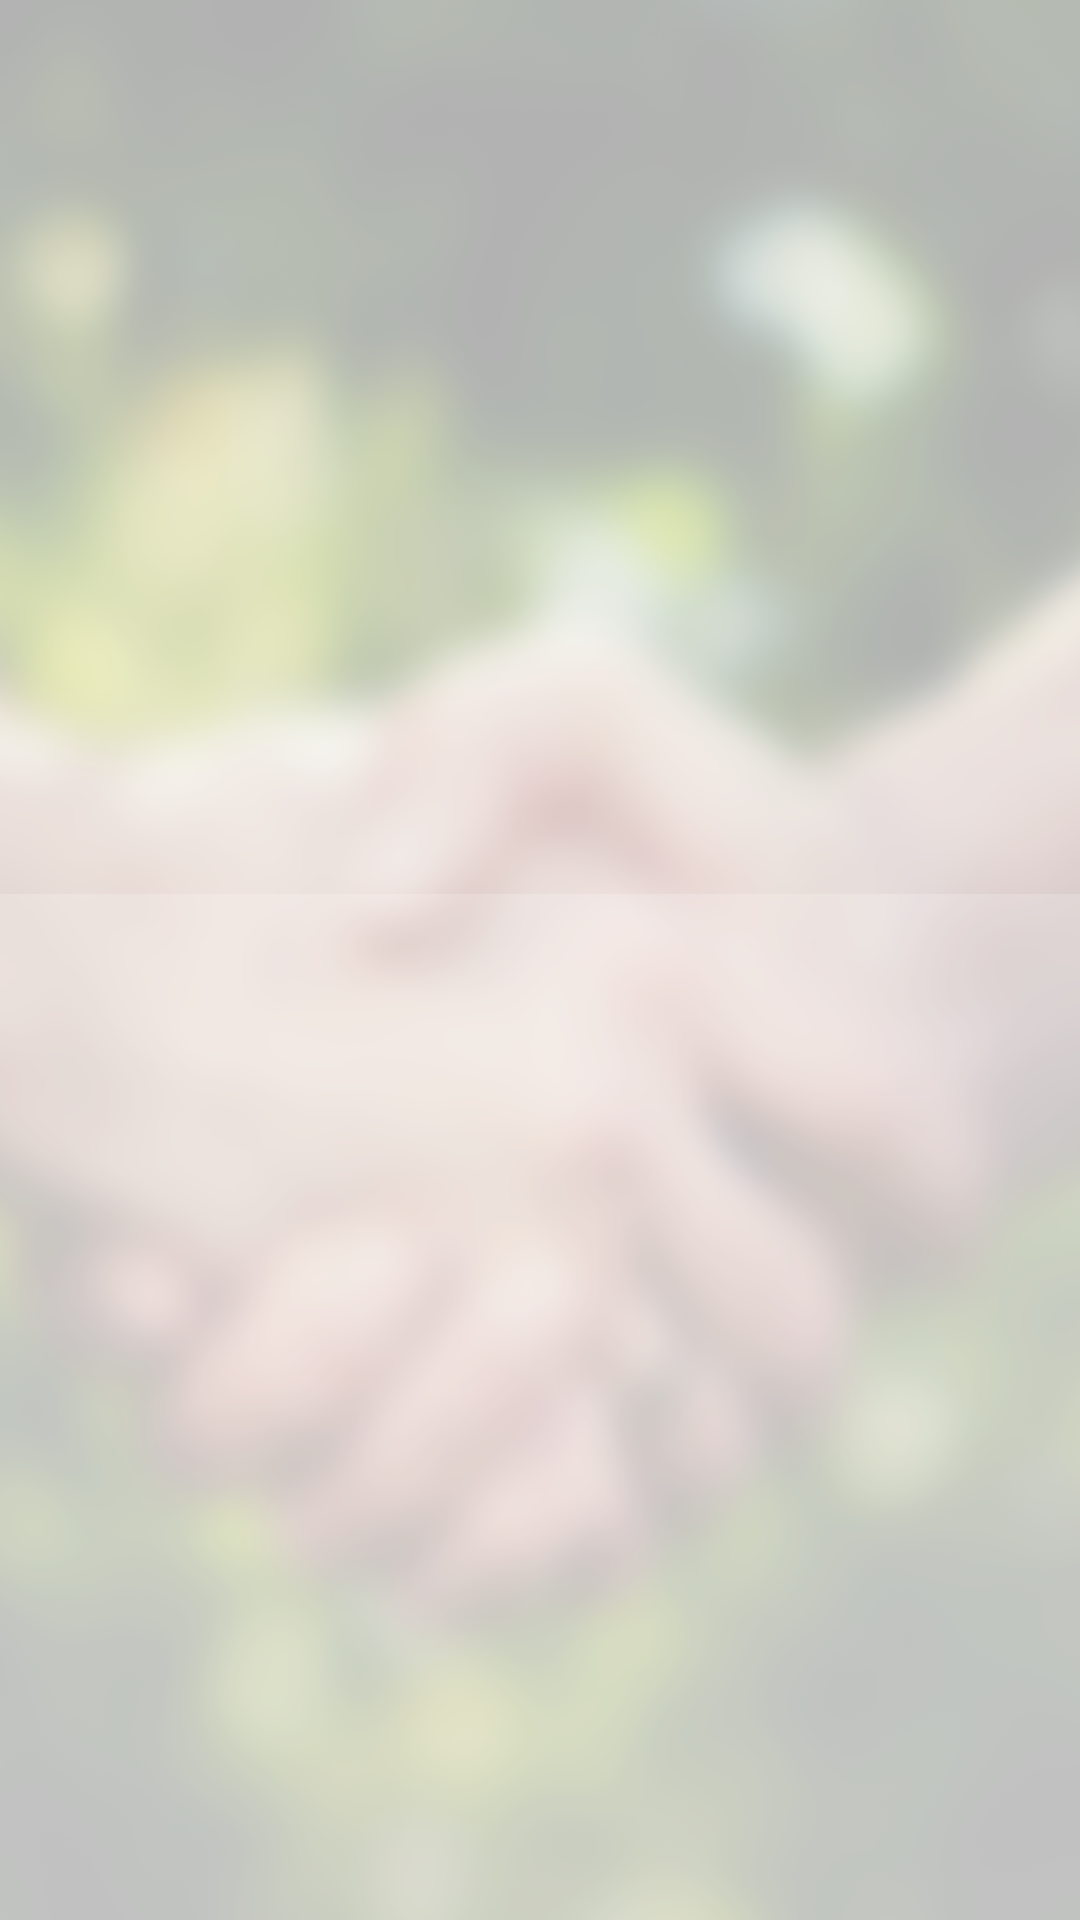

Reconstruct the res/layout file that produces this screen, plus the resources it refers to.
<!-- AndroidManifest.xml: application theme AppTheme -->
<!-- res/layout/fragment_about_us.xml -->
<?xml version="1.0" encoding="utf-8"?>
<LinearLayout xmlns:android="http://schemas.android.com/apk/res/android"
    xmlns:app="http://schemas.android.com/apk/res-auto"
    android:layout_width="match_parent"
    android:layout_height="match_parent"
    android:orientation="vertical"
    android:background="@drawable/background">

    <ImageView
        android:id="@+id/about_tab_image"
        android:layout_width="match_parent"
        android:layout_height="250dp"
        android:padding="36dp" />

    <com.google.android.material.tabs.TabLayout
        android:id="@+id/tabs"
        android:layout_width="match_parent"
        android:layout_height="wrap_content"
        android:textSize="42sp"
        android:gravity="center_horizontal" />

    <androidx.viewpager.widget.ViewPager
        android:id="@+id/view_pager"
        android:layout_width="match_parent"
        android:layout_height="match_parent"
        android:background="@color/transparentBackground"
        android:layout_gravity=""
        app:layout_behavior="@string/appbar_scrolling_view_behavior" />

</LinearLayout>
<!-- resources referenced by this layout -->
<resources>
  <color name="transparentBackground">#30ffffff</color>
  <!-- drawable background: png bitmap (drawable-v24, 872722 bytes) -->
  <style name="AppTheme" parent="Theme.AppCompat.Light.DarkActionBar">
          
          <item name="colorPrimary">@color/colorPrimary</item>
          <item name="colorPrimaryDark">@color/colorPrimaryDark</item>
          <item name="colorAccent">@color/colorAccent</item>
      </style>
  <color name="colorPrimary">#21c465</color>
  <color name="colorPrimaryDark">#19954C</color>
  <color name="colorAccent">#34687A</color>
</resources>
